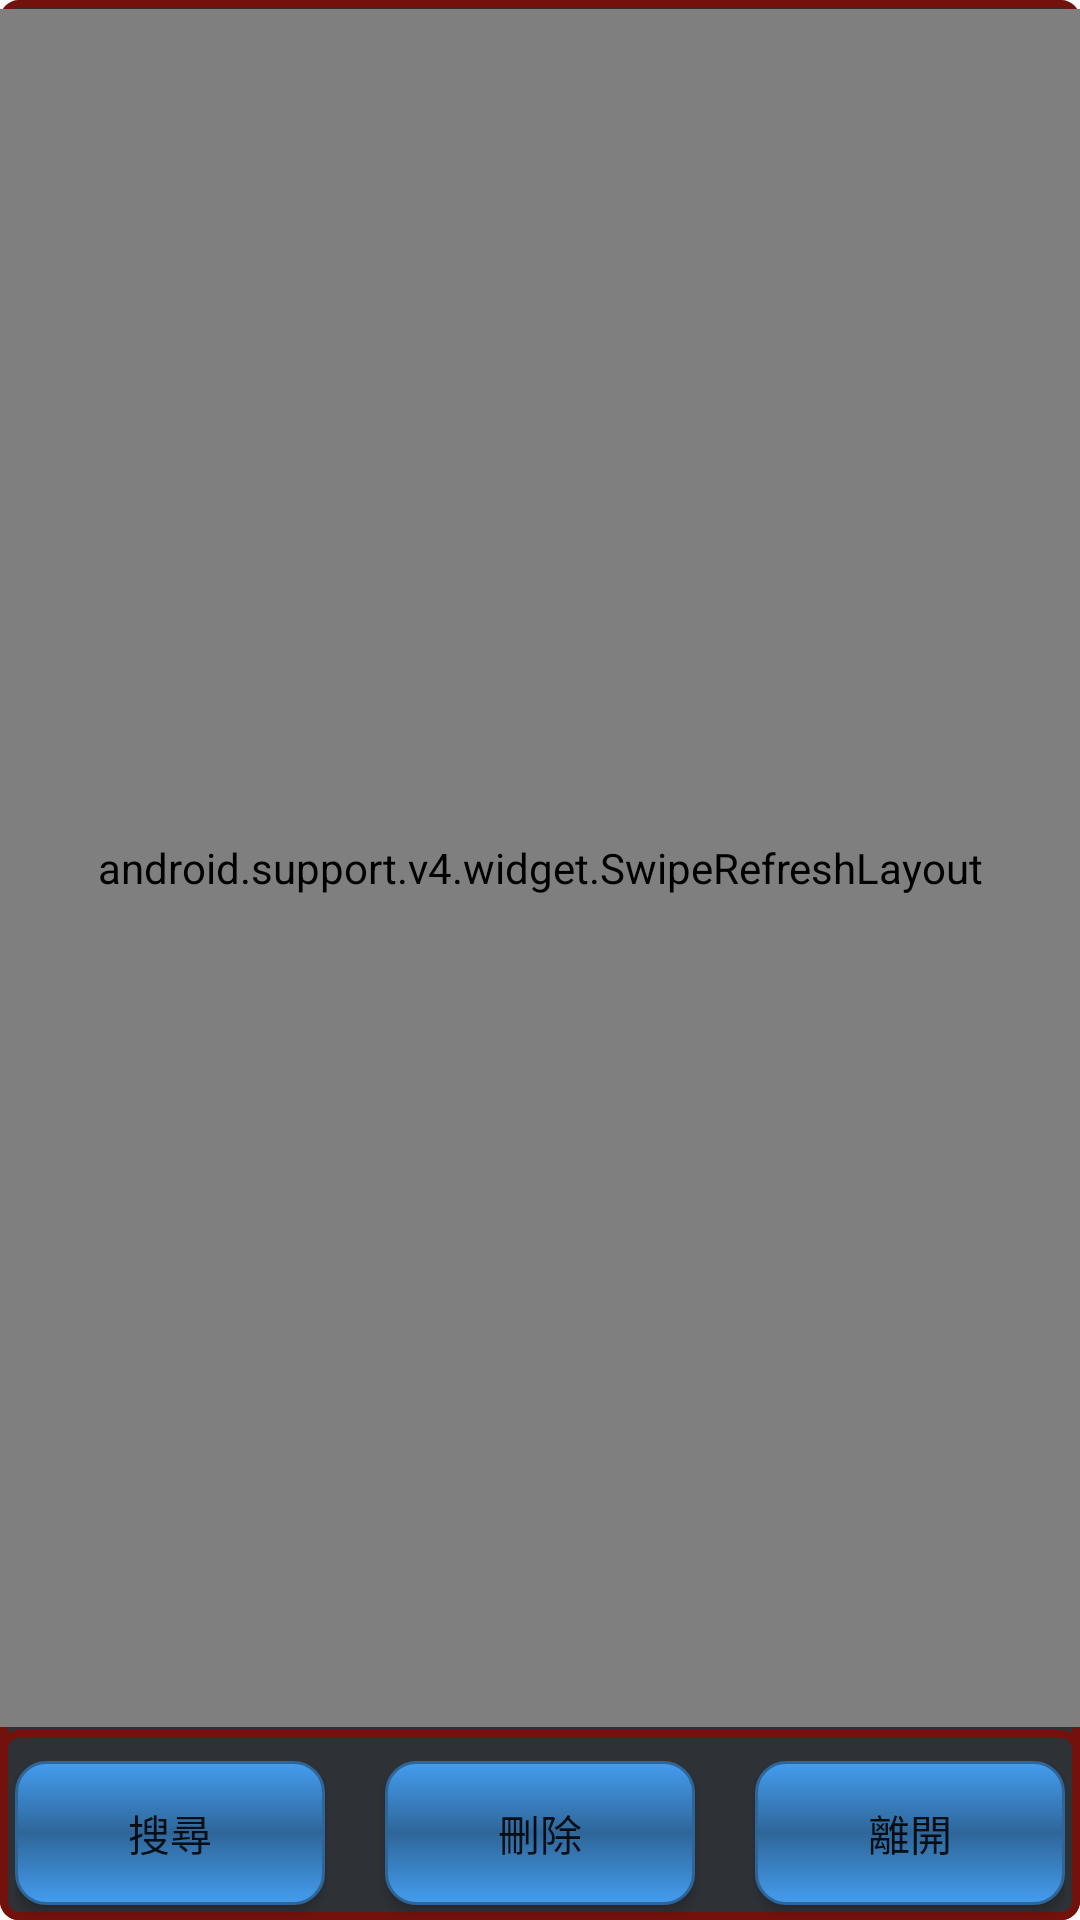

Layout XML and referenced resources for this Android screen:
<!-- AndroidManifest.xml: application theme AppTheme -->
<!-- res/layout/dialog_friend.xml -->
<?xml version="1.0" encoding="utf-8"?>
<RelativeLayout xmlns:android="http://schemas.android.com/apk/res/android"
    android:orientation="vertical" android:layout_width="match_parent"
    android:layout_height="match_parent"
    android:background="@drawable/frame">

    <LinearLayout
        android:orientation="vertical"
        android:layout_width="match_parent"
        android:layout_height="match_parent"
        android:layout_above="@+id/linearLayout6"
        android:layout_marginBottom="1dp"
        android:layout_marginTop="3dp">
        <android.support.v4.widget.SwipeRefreshLayout
            android:layout_width="match_parent"
            android:layout_height="fill_parent"
            android:id="@+id/friswi">
        <ScrollView
            android:layout_width="match_parent"
            android:layout_height="match_parent"
            android:layout_gravity="center"
            android:layout_alignParentRight="true"
            android:layout_alignParentEnd="true"
            android:layout_alignParentLeft="true"
            android:layout_alignParentStart="true"
            android:layout_above="@+id/linearLayout6"
            android:layout_marginTop="5dp"
            android:layout_marginBottom="2dp"
            android:fillViewport="false"
            android:layout_marginLeft="1dp"
            android:layout_marginRight="1dp">

            <RelativeLayout
                android:orientation="vertical"
                android:layout_width="match_parent"
                android:layout_height="match_parent">
                <RelativeLayout
                    android:layout_width="match_parent"
                    android:layout_height="match_parent"
                    android:background="#000000"
                    android:id="@+id/haveFriLine"
                    android:visibility="visible"
                    android:layout_marginLeft="3dp"
                    android:layout_marginRight="3dp"
                    android:layout_marginBottom="3dp">

                    <ImageView
                        android:layout_width="wrap_content"
                        android:layout_height="wrap_content"
                        android:id="@+id/haveFriView"
                        android:src="@drawable/ic_remove_white_24dp"
                        android:layout_alignParentStart="true"
                        android:layout_alignBottom="@+id/havLL"
                        android:layout_alignParentTop="true"/>

                    <LinearLayout
                        android:orientation="horizontal"
                        android:layout_width="wrap_content"
                        android:layout_height="wrap_content"
                        android:layout_alignParentEnd="true"
                        android:layout_alignParentStart="false"
                        android:id="@+id/havLL"
                        android:layout_centerVertical="true">
                        <TextView
                            android:layout_width="wrap_content"
                            android:layout_height="wrap_content"
                            android:textAppearance="?android:attr/textAppearanceSmall"
                            android:textColor="#969696"
                            android:textSize="16dp"
                            android:text="@string/isfriendchech" />
                        <TextView
                            android:layout_width="wrap_content"
                            android:layout_height="wrap_content"
                            android:textAppearance="?android:attr/textAppearanceSmall"
                            android:id="@+id/havefriend_count"
                            android:textColor="#969696"
                            android:textSize="16dp" />
                    </LinearLayout>
                </RelativeLayout>
                <android.support.v7.widget.RecyclerView
                    android:layout_width="match_parent"
                    android:layout_height="match_parent"
                    android:layout_row="10"
                    android:layout_column="0"
                    android:id="@+id/isfriendList"
                    android:layout_below="@+id/haveFriLine" />


                <RelativeLayout
                    android:layout_width="match_parent"
                    android:layout_height="match_parent"
                    android:background="#000000"
                    android:id="@+id/noFriLine"
                    android:visibility="visible"
                    android:layout_below="@+id/isfriendList"
                    android:layout_marginLeft="3dp"
                    android:layout_marginRight="3dp"
                    android:layout_marginTop="3dp"
                    android:layout_marginBottom="3dp">

                    <ImageView
                        android:layout_width="wrap_content"
                        android:layout_height="wrap_content"
                        android:id="@+id/noFriView"
                        android:src="@drawable/ic_remove_white_24dp"
                        android:layout_alignParentStart="true"
                        android:layout_alignBottom="@+id/LL"
                        android:layout_alignParentTop="true" />

                    <LinearLayout
                        android:orientation="horizontal"
                        android:layout_width="wrap_content"
                        android:layout_height="wrap_content"
                        android:layout_alignParentEnd="true"
                        android:layout_alignParentStart="false"
                        android:layout_centerVertical="true"
                        android:id="@+id/LL">
                        <TextView
                            android:layout_width="wrap_content"
                            android:layout_height="wrap_content"
                            android:textAppearance="?android:attr/textAppearanceSmall"
                            android:textColor="#969696"
                            android:textSize="16dp"
                            android:text="@string/nofriendchech" />
                        <TextView
                            android:layout_width="wrap_content"
                            android:layout_height="wrap_content"
                            android:textAppearance="?android:attr/textAppearanceSmall"
                            android:id="@+id/nofriend_count"
                            android:textColor="#969696"
                            android:textSize="16dp" />
                    </LinearLayout>
                </RelativeLayout>

                <android.support.v7.widget.RecyclerView
                    android:layout_width="match_parent"
                    android:layout_height="match_parent"
                    android:layout_row="10"
                    android:layout_column="0"
                    android:id="@+id/nofriendList"
                    android:layout_below="@+id/noFriLine"
                    android:layout_alignParentLeft="true"
                    android:layout_alignParentStart="true" />
                <android.support.v7.widget.RecyclerView
                    android:layout_width="match_parent"
                    android:layout_height="match_parent"
                    android:layout_row="10"
                    android:layout_column="0"
                    android:id="@+id/noinvfriendList"
                    android:layout_below="@+id/nofriendList"
                    android:layout_alignParentLeft="true"
                    android:layout_alignParentStart="true" />
            </RelativeLayout>
        </ScrollView>
        </android.support.v4.widget.SwipeRefreshLayout>
    </LinearLayout>

    <LinearLayout
        android:orientation="vertical"
        android:layout_width="match_parent"
        android:layout_height="wrap_content"
        android:layout_gravity="bottom"
        android:layout_alignParentBottom="true"
        android:layout_alignParentLeft="true"
        android:layout_alignParentStart="true"
        android:id="@+id/linearLayout6"
        android:background="@drawable/frame">


        <LinearLayout
        android:orientation="vertical"
        android:layout_width="match_parent"
        android:layout_height="wrap_content"
        android:layout_gravity="bottom"
        android:layout_alignParentBottom="true"
        android:layout_alignParentLeft="true"
        android:layout_alignParentStart="true"
        android:id="@+id/linearLayout5"
            android:layout_marginRight="5dp"
            android:layout_marginLeft="5dp">

        <View
            android:layout_width="fill_parent"
            android:layout_height="1px"
            android:background="#00000000"
            android:id="@+id/theOPline"
            android:layout_marginTop="10dp" />

        <LinearLayout
            android:orientation="horizontal"
            android:layout_width="match_parent"
            android:layout_height="match_parent">

            <Button
                android:layout_width="wrap_content"
                android:layout_height="match_parent"
                android:text="@string/search"
                android:id="@+id/otherpeo"
                android:layout_weight="1"
                android:background="@drawable/btn_blue_glossy"
                android:layout_marginBottom="5dp" />

            <Space
                android:layout_width="20dp"
                android:layout_height="match_parent" />

            <Button
                android:layout_width="wrap_content"
                android:layout_height="match_parent"
                android:text="@string/delfri"
                android:id="@+id/delfri"
                android:layout_weight="1"
                android:background="@drawable/btn_blue_glossy"
                android:layout_marginBottom="5dp" />

            <Space
                android:layout_width="20dp"
                android:layout_height="match_parent" />

            <Button
                android:layout_width="wrap_content"
                android:layout_height="match_parent"
                android:text="@string/exit"
                android:id="@+id/cancel"
                android:layout_weight="1"
                android:background="@drawable/btn_blue_glossy"
                android:layout_marginBottom="5dp" />
        </LinearLayout>
    </LinearLayout>
    </LinearLayout>

</RelativeLayout>
<!-- resources referenced by this layout -->
<resources>
  <!-- drawable btn_blue_glossy (drawable) -->
  <?xml version="1.0" encoding="utf-8"?>
  <selector xmlns:android="http://schemas.android.com/apk/res/android">
  
      <item>
          <shape>
              <gradient
                  android:startColor="#449def"
                  android:centerColor="#2f6699"
                  android:endColor="#449def"
                  android:angle="270" />
              <stroke
                  android:width="1dp"
                  android:color="#2f6699" />
              <corners
                  android:radius="10dp" />
              <padding
                  android:left="10dp"
                  android:top="10dp"
                  android:right="10dp"
                  android:bottom="10dp" />
          </shape>
      </item>
      <item android:state_pressed="true" >
          <shape>
              <solid
                  android:color="#449def" />
              <stroke
                  android:width="1dp"
                  android:color="#2f6699" />
              <corners
                  android:radius="2dp" />
              <padding
                  android:left="10dp"
                  android:top="10dp"
                  android:right="10dp"
                  android:bottom="10dp" />
          </shape>
      </item>
  </selector>
  <!-- drawable frame (drawable) -->
  <?xml version="1.0" encoding="utf-8"?>
  <layer-list xmlns:android="http://schemas.android.com/apk/res/android">
      
      
          
          
          
  
      <item>
          <shape
              android:shape="rectangle">
              <corners android:radius="5dip" />
              <stroke
                  android:width="2.5dip"
                  android:color="#FF73110C" />
              
                  
                  
                  
              <gradient android:startColor="@color/bg_login"
                  android:endColor="@color/bg_login"></gradient>
  
  
          </shape>
      </item>
  
  
  </layer-list>
  
  <string name="delfri">刪除</string>
  <string name="exit">離開</string>
  <string name="isfriendchech">已確認好友</string>
  <string name="nofriendchech">未確認好友</string>
  <string name="search">搜尋</string>
  <style name="AppTheme" parent="Theme.AppCompat.Light.DarkActionBar">
          
          <item name="colorPrimary">@color/colorPrimary</item>
          <item name="colorPrimaryDark">@color/colorPrimaryDark</item>
          <item name="colorAccent">@color/colorAccent</item>
          <item name="windowActionBar">false</item>
          <item name="windowNoTitle">true</item>
          <item name="android:windowIsTranslucent">true</item>
      </style>
  <color name="bg_login">#2e3237</color>
  <color name="colorPrimary">#3F51B5</color>
  <color name="colorPrimaryDark">#303F9F</color>
  <color name="colorAccent">#FF4081</color>
</resources>
